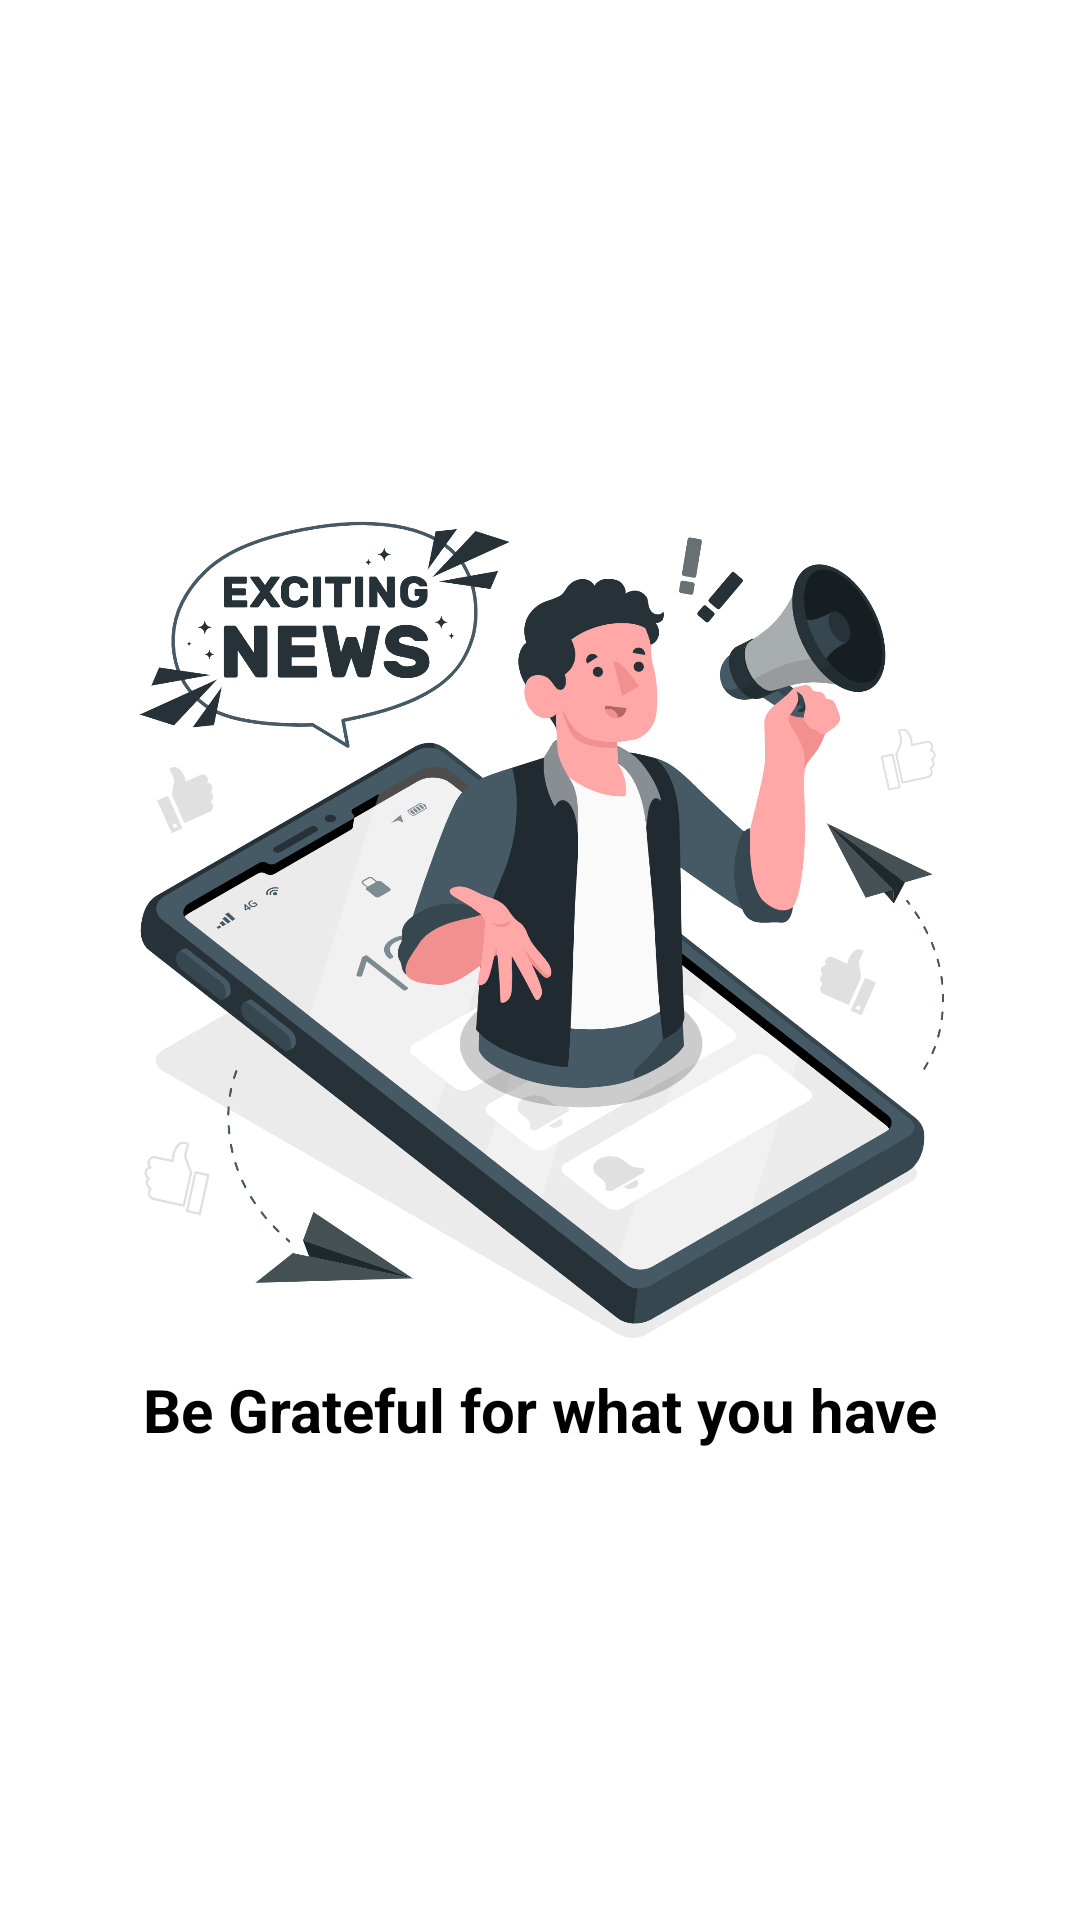

Layout XML and referenced resources for this Android screen:
<!-- AndroidManifest.xml: application theme Theme.NewsApp -->
<!-- res/layout/activity_splash_news_screen.xml -->
<?xml version="1.0" encoding="utf-8"?>
<LinearLayout xmlns:android="http://schemas.android.com/apk/res/android"
    xmlns:app="http://schemas.android.com/apk/res-auto"
    xmlns:tools="http://schemas.android.com/tools"
    android:layout_width="match_parent"
    android:layout_height="match_parent"
    android:gravity="center"
    android:orientation="vertical"
    tools:context=".SplashNewsScreen">


    <ImageView
        android:layout_width="wrap_content"
        android:layout_height="300dp"
        android:src="@drawable/news" />

    <TextView
        android:layout_width="wrap_content"
        android:layout_height="wrap_content"
        android:text="Be Grateful for what you have"
        android:textColor="@color/black"
        android:textSize="20sp"
        android:textStyle="bold" />


</LinearLayout>
<!-- resources referenced by this layout -->
<resources>
  <color name="black">#FF000000</color>
  <!-- drawable news: png bitmap (drawable, 480286 bytes) -->
  <style name="Theme.NewsApp" parent="Theme.MaterialComponents.DayNight.NoActionBar">
          
          <item name="colorPrimary">@color/purple_500</item>
          <item name="colorPrimaryVariant">@color/purple_700</item>
          <item name="colorOnPrimary">@color/white</item>
          
          <item name="colorSecondary">@color/teal_200</item>
          <item name="colorSecondaryVariant">@color/teal_700</item>
          <item name="colorOnSecondary">@color/black</item>
          
          <item name="android:statusBarColor">?attr/colorPrimaryVariant</item>
          
      </style>
  <color name="purple_500">#FF6200EE</color>
  <color name="purple_700">#FF3700B3</color>
  <color name="white">#FFFFFFFF</color>
  <color name="teal_200">#FF03DAC5</color>
  <color name="teal_700">#FF018786</color>
</resources>
